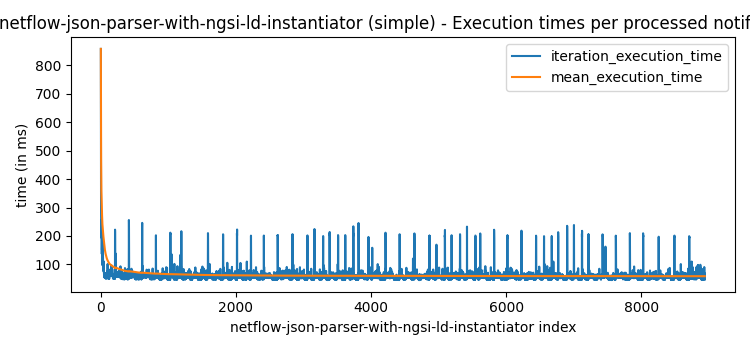

Source data for this figure (header and first rows):
observed_at, iteration_started_at, iteration_finished_at, processing_time_since_observed_at, iteration_execution_time, mean_execution_time, min_execution_time, max_execution_time, processed_notifications
2024-03-27 14:14:36.531Z, 2024-03-27T14:14:42.432248Z, 2024-03-27T14:14:43.290432Z, 6759, 858.2, 858.2, 858.2, 858.2, 1
2024-03-27 14:14:36.531Z, 2024-03-27T14:14:43.330996Z, 2024-03-27T14:14:43.884355Z, 7353, 553.4, 705.8, 553.4, 858.2, 2
2024-03-27 14:14:36.531Z, 2024-03-27T14:14:43.884811Z, 2024-03-27T14:14:44.265142Z, 7734, 380.3, 597.3, 380.3, 858.2, 3
2024-03-27 14:14:36.531Z, 2024-03-27T14:14:44.265545Z, 2024-03-27T14:14:44.556797Z, 8026, 291.3, 520.8, 291.3, 858.2, 4
2024-03-27 14:14:36.531Z, 2024-03-27T14:14:44.557256Z, 2024-03-27T14:14:44.816928Z, 8286, 259.7, 468.6, 259.7, 858.2, 5
2024-03-27 14:14:36.531Z, 2024-03-27T14:14:44.817302Z, 2024-03-27T14:14:45.028014Z, 8497, 210.7, 425.6, 210.7, 858.2, 6
2024-03-27 14:14:36.531Z, 2024-03-27T14:14:45.028647Z, 2024-03-27T14:14:45.235807Z, 8705, 207.2, 394.4, 207.2, 858.2, 7
2024-03-27 14:14:36.531Z, 2024-03-27T14:14:45.238371Z, 2024-03-27T14:14:45.475620Z, 8945, 237.2, 374.7, 207.2, 858.2, 8
2024-03-27 14:14:36.531Z, 2024-03-27T14:14:45.477017Z, 2024-03-27T14:14:45.706719Z, 9176, 229.7, 358.6, 207.2, 858.2, 9
2024-03-27 14:14:36.531Z, 2024-03-27T14:14:45.707092Z, 2024-03-27T14:14:45.962575Z, 9432, 255.5, 348.3, 207.2, 858.2, 10
2024-03-27 14:14:36.531Z, 2024-03-27T14:14:45.964169Z, 2024-03-27T14:14:46.166473Z, 9635, 202.3, 335, 202.3, 858.2, 11
2024-03-27 14:14:36.531Z, 2024-03-27T14:14:46.167434Z, 2024-03-27T14:14:46.360479Z, 9829, 193, 323.2, 193, 858.2, 12
2024-03-27 14:14:36.531Z, 2024-03-27T14:14:46.360949Z, 2024-03-27T14:14:46.594425Z, 10063, 233.5, 316.3, 193, 858.2, 13
2024-03-27 14:14:36.531Z, 2024-03-27T14:14:46.594966Z, 2024-03-27T14:14:46.794278Z, 10263, 199.3, 307.9, 193, 858.2, 14
2024-03-27 14:14:36.531Z, 2024-03-27T14:14:46.795781Z, 2024-03-27T14:14:46.932568Z, 10402, 136.8, 296.5, 136.8, 858.2, 15
2024-03-27 14:14:36.531Z, 2024-03-27T14:14:46.933091Z, 2024-03-27T14:14:47.096745Z, 10566, 163.7, 288.2, 136.8, 858.2, 16
2024-03-27 14:14:36.533Z, 2024-03-27T14:14:47.097262Z, 2024-03-27T14:14:47.297344Z, 10764, 200.1, 283, 136.8, 858.2, 17
2024-03-27 14:14:36.533Z, 2024-03-27T14:14:47.297695Z, 2024-03-27T14:14:47.448566Z, 10916, 150.9, 275.7, 136.8, 858.2, 18
2024-03-27 14:14:36.533Z, 2024-03-27T14:14:47.448946Z, 2024-03-27T14:14:47.632570Z, 11100, 183.6, 270.9, 136.8, 858.2, 19
2024-03-27 14:14:36.533Z, 2024-03-27T14:14:47.633203Z, 2024-03-27T14:14:47.743393Z, 11210, 110.2, 262.8, 110.2, 858.2, 20
2024-03-27 14:14:36.533Z, 2024-03-27T14:14:47.743737Z, 2024-03-27T14:14:47.876599Z, 11344, 132.9, 256.6, 110.2, 858.2, 21
2024-03-27 14:14:36.533Z, 2024-03-27T14:14:47.876990Z, 2024-03-27T14:14:47.999754Z, 11467, 122.7, 250.5, 110.2, 858.2, 22
2024-03-27 14:14:36.533Z, 2024-03-27T14:14:48.000127Z, 2024-03-27T14:14:48.097604Z, 11565, 97.47, 243.9, 97.47, 858.2, 23
2024-03-27 14:14:36.533Z, 2024-03-27T14:14:48.097996Z, 2024-03-27T14:14:48.295602Z, 11763, 197.6, 242, 97.47, 858.2, 24
2024-03-27 14:14:36.533Z, 2024-03-27T14:14:48.296031Z, 2024-03-27T14:14:48.454792Z, 11922, 158.8, 238.6, 97.47, 858.2, 25
2024-03-27 14:14:36.533Z, 2024-03-27T14:14:48.455192Z, 2024-03-27T14:14:48.592515Z, 12060, 137.3, 234.7, 97.47, 858.2, 26
2024-03-27 14:14:36.533Z, 2024-03-27T14:14:48.592892Z, 2024-03-27T14:14:48.788226Z, 12255, 195.3, 233.3, 97.47, 858.2, 27
2024-03-27 14:14:36.533Z, 2024-03-27T14:14:48.788727Z, 2024-03-27T14:14:48.972875Z, 12440, 184.1, 231.5, 97.47, 858.2, 28
2024-03-27 14:14:36.533Z, 2024-03-27T14:14:48.973313Z, 2024-03-27T14:14:49.099810Z, 12567, 126.5, 227.9, 97.47, 858.2, 29
2024-03-27 14:14:36.533Z, 2024-03-27T14:14:49.104485Z, 2024-03-27T14:14:49.204448Z, 12671, 99.96, 223.6, 97.47, 858.2, 30
2024-03-27 14:14:36.533Z, 2024-03-27T14:14:49.204936Z, 2024-03-27T14:14:49.404767Z, 12872, 199.8, 222.9, 97.47, 858.2, 31
2024-03-27 14:14:36.533Z, 2024-03-27T14:14:49.405157Z, 2024-03-27T14:14:49.526559Z, 12994, 121.4, 219.7, 97.47, 858.2, 32
2024-03-27 14:14:36.533Z, 2024-03-27T14:14:49.526923Z, 2024-03-27T14:14:49.656276Z, 13123, 129.4, 217, 97.47, 858.2, 33
2024-03-27 14:14:36.533Z, 2024-03-27T14:14:49.656678Z, 2024-03-27T14:14:49.740513Z, 13208, 83.83, 213, 83.83, 858.2, 34
2024-03-27 14:14:36.533Z, 2024-03-27T14:14:49.740993Z, 2024-03-27T14:14:49.825727Z, 13293, 84.73, 209.4, 83.83, 858.2, 35
2024-03-27 14:14:36.533Z, 2024-03-27T14:14:49.826351Z, 2024-03-27T14:14:49.908851Z, 13376, 82.5, 205.9, 82.5, 858.2, 36
2024-03-27 14:14:36.533Z, 2024-03-27T14:14:49.909375Z, 2024-03-27T14:14:50.000580Z, 13468, 91.2, 202.8, 82.5, 858.2, 37
2024-03-27 14:14:36.533Z, 2024-03-27T14:14:50.001214Z, 2024-03-27T14:14:50.105756Z, 13573, 104.5, 200.2, 82.5, 858.2, 38
2024-03-27 14:14:36.533Z, 2024-03-27T14:14:50.106191Z, 2024-03-27T14:14:50.203175Z, 13670, 96.98, 197.5, 82.5, 858.2, 39
2024-03-27 14:14:36.533Z, 2024-03-27T14:14:50.203680Z, 2024-03-27T14:14:50.310756Z, 13778, 107.1, 195.3, 82.5, 858.2, 40
2024-03-27 14:14:36.534Z, 2024-03-27T14:14:50.311117Z, 2024-03-27T14:14:50.422370Z, 13888, 111.3, 193.2, 82.5, 858.2, 41
2024-03-27 14:14:36.534Z, 2024-03-27T14:14:50.422758Z, 2024-03-27T14:14:50.497550Z, 13964, 74.79, 190.4, 74.79, 858.2, 42
2024-03-27 14:14:36.534Z, 2024-03-27T14:14:50.497909Z, 2024-03-27T14:14:50.596382Z, 14062, 98.47, 188.3, 74.79, 858.2, 43
2024-03-27 14:14:36.534Z, 2024-03-27T14:14:50.596906Z, 2024-03-27T14:14:50.681171Z, 14147, 84.26, 185.9, 74.79, 858.2, 44
2024-03-27 14:14:36.534Z, 2024-03-27T14:14:50.681568Z, 2024-03-27T14:14:50.767111Z, 14233, 85.54, 183.7, 74.79, 858.2, 45
2024-03-27 14:14:36.534Z, 2024-03-27T14:14:50.767569Z, 2024-03-27T14:14:50.841358Z, 14307, 73.79, 181.3, 73.79, 858.2, 46
2024-03-27 14:14:36.534Z, 2024-03-27T14:14:50.841764Z, 2024-03-27T14:14:50.902735Z, 14369, 60.97, 178.7, 60.97, 858.2, 47
2024-03-27 14:14:36.534Z, 2024-03-27T14:14:50.903146Z, 2024-03-27T14:14:50.972268Z, 14438, 69.12, 176.4, 60.97, 858.2, 48
2024-03-27 14:14:36.534Z, 2024-03-27T14:14:50.972668Z, 2024-03-27T14:14:51.027404Z, 14493, 54.73, 173.9, 54.73, 858.2, 49
2024-03-27 14:14:36.534Z, 2024-03-27T14:14:51.027828Z, 2024-03-27T14:14:51.083883Z, 14550, 56.07, 171.6, 54.73, 858.2, 50
2024-03-27 14:14:36.534Z, 2024-03-27T14:14:51.084271Z, 2024-03-27T14:14:51.140747Z, 14607, 56.48, 169.3, 54.73, 858.2, 51
2024-03-27 14:14:36.534Z, 2024-03-27T14:14:51.141143Z, 2024-03-27T14:14:51.199712Z, 14666, 58.57, 167.2, 54.73, 858.2, 52
2024-03-27 14:14:36.534Z, 2024-03-27T14:14:51.200065Z, 2024-03-27T14:14:51.258755Z, 14725, 58.69, 165.2, 54.73, 858.2, 53
2024-03-27 14:14:36.534Z, 2024-03-27T14:14:51.259172Z, 2024-03-27T14:14:51.313968Z, 14780, 54.79, 163.1, 54.73, 858.2, 54
2024-03-27 14:14:36.534Z, 2024-03-27T14:14:51.314398Z, 2024-03-27T14:14:51.376802Z, 14843, 62.4, 161.3, 54.73, 858.2, 55
2024-03-27 14:14:36.534Z, 2024-03-27T14:14:51.377192Z, 2024-03-27T14:14:51.432173Z, 14898, 54.98, 159.4, 54.73, 858.2, 56
2024-03-27 14:14:36.534Z, 2024-03-27T14:14:51.432603Z, 2024-03-27T14:14:51.487671Z, 14954, 55.07, 157.6, 54.73, 858.2, 57
2024-03-27 14:14:36.534Z, 2024-03-27T14:14:51.488073Z, 2024-03-27T14:14:51.552410Z, 15018, 64.34, 155.9, 54.73, 858.2, 58
2024-03-27 14:14:36.534Z, 2024-03-27T14:14:51.552828Z, 2024-03-27T14:14:51.611467Z, 15077, 58.64, 154.3, 54.73, 858.2, 59
2024-03-27 14:14:36.534Z, 2024-03-27T14:14:51.611889Z, 2024-03-27T14:14:51.666533Z, 15133, 54.64, 152.6, 54.64, 858.2, 60
... 8,878 more rows
